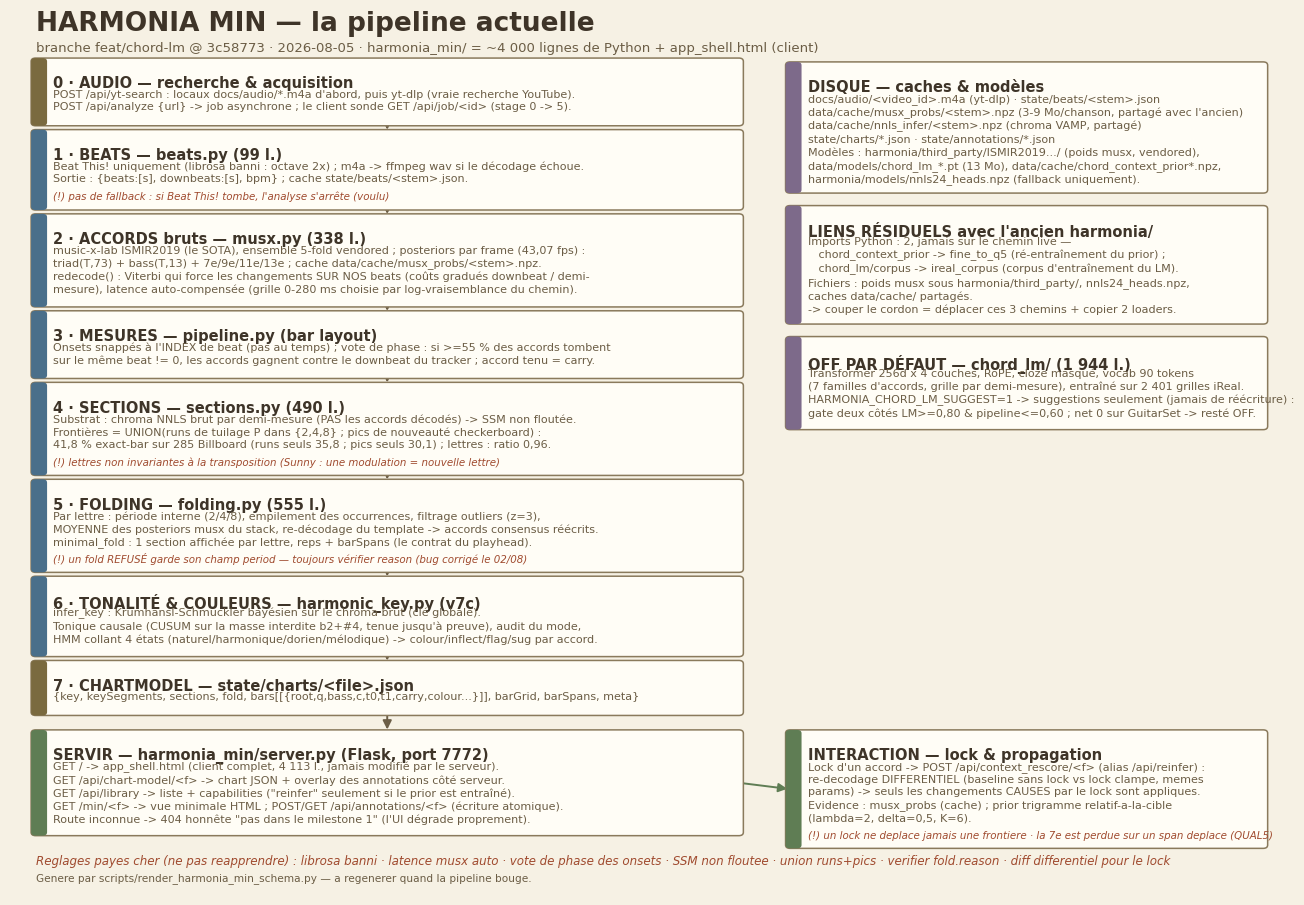

This chart was generated by the following Python code: (Note: this script raises an exception after producing the figure.)
"""Regenerate docs/harmonia_min_schema.png — the harmonia_min pipeline map.

The 2026-07-31 version was a one-off untracked script; this one is committed
so the schema can be kept in sync with the code. Heights and y-positions are
computed from line counts (no hand-tuned overlaps).
"""
from __future__ import annotations

import matplotlib
matplotlib.use("Agg")
import matplotlib.pyplot as plt
from matplotlib.patches import FancyBboxPatch, FancyArrowPatch

BG = "#f6f1e4"
BOX = "#fffdf6"
EDGE = "#8a7a5c"
INK = "#3e3428"
SUB = "#6b5d45"
WARN = "#a04b2f"
ACC = {"in": "#7a6a3f", "ana": "#4a6f8a", "disk": "#7d6a8a", "serve": "#5f7d54"}

F = "Georgia"
LINE = 1.32         # vertical units per body line (fits 8.0pt x 1.3 spacing)
HEAD = 2.9          # title slot
PAD_BOT = 0.8
fig, ax = plt.subplots(figsize=(16.5, 11.5), dpi=170)
fig.patch.set_facecolor(BG)
ax.set_facecolor(BG)
ax.set_xlim(0, 100)
ax.set_ylim(0, 100)
ax.axis("off")


def box_h(lines, warn):
    return HEAD + LINE * len(lines) + (LINE if warn else 0) + PAD_BOT


def draw_box(x, y, w, h, title, lines, acc, size, warn):
    ax.add_patch(FancyBboxPatch((x, y), w, h, boxstyle="round,pad=0.35",
                                fc=BOX, ec=EDGE, lw=1.1, zorder=2))
    ax.add_patch(FancyBboxPatch((x, y), 0.55, h, boxstyle="round,pad=0.35",
                                fc=acc, ec=acc, lw=0, zorder=3))
    ax.text(x + 1.4, y + h - 1.5, title, fontsize=10.5, family=F,
            color=INK, weight="bold", va="top", zorder=4)
    ax.text(x + 1.4, y + h - HEAD, "\n".join(lines), fontsize=size, family=F,
            color=SUB, va="top", zorder=4, linespacing=1.3)
    if warn:
        ax.text(x + 1.4, y + 0.5, warn, fontsize=7.4, family=F, color=WARN,
                va="bottom", zorder=4, style="italic")


def stack(x, w, y_top, items, gap=1.1, arrows=True, size=8.0):
    """items = [(title, lines, acc, warn)]; returns list of (y, h)."""
    pos = []
    y = y_top
    for title, lines, acc, warn in items:
        h = box_h(lines, warn)
        y -= h
        draw_box(x, y, w, h, title, lines, acc, size, warn)
        pos.append((y, h))
        y -= gap
    if arrows:
        for (y0, _), (y1, h1) in zip(pos, pos[1:]):
            arrow(x + w / 2, y0, x + w / 2, y1 + h1 + 0.05)
    return pos


def arrow(x0, y0, x1, y1, label=None, color=SUB):
    ax.add_patch(FancyArrowPatch((x0, y0), (x1, y1), arrowstyle="-|>",
                                 mutation_scale=13, color=color, lw=1.4,
                                 zorder=1))
    if label:
        ax.text((x0 + x1) / 2 + 0.8, (y0 + y1) / 2, label, fontsize=7.6,
                family=F, color=color, va="center", zorder=4, style="italic")


ax.text(2, 97.8, "HARMONIA MIN — la pipeline actuelle", fontsize=19,
        family=F, color=INK, weight="bold")
ax.text(2, 95.6, "branche feat/chord-lm @ 3c58773 · 2026-08-05 · "
        "harmonia_min/ = ~4 000 lignes de Python + app_shell.html (client)",
        fontsize=9.5, family=F, color=SUB)

# ---- colonne gauche : analyse (empilée, hauteurs calculées) -----------------
left = [
    ("0 · AUDIO — recherche & acquisition", [
        "POST /api/yt-search : locaux docs/audio/*.m4a d'abord, puis yt-dlp (vraie recherche YouTube).",
        "POST /api/analyze {url} -> job asynchrone ; le client sonde GET /api/job/<id> (stage 0 -> 5).",
    ], ACC["in"], None),
    ("1 · BEATS — beats.py (99 l.)", [
        "Beat This! uniquement (librosa banni : octave 2x) ; m4a -> ffmpeg wav si le décodage échoue.",
        "Sortie : {beats:[s], downbeats:[s], bpm} ; cache state/beats/<stem>.json.",
    ], ACC["ana"], "(!) pas de fallback : si Beat This! tombe, l'analyse s'arrête (voulu)"),
    ("2 · ACCORDS bruts — musx.py (338 l.)", [
        "music-x-lab ISMIR2019 (le SOTA), ensemble 5-fold vendored ; posteriors par frame (43,07 fps) :",
        "triad(T,73) + bass(T,13) + 7e/9e/11e/13e ; cache data/cache/musx_probs/<stem>.npz.",
        "redecode() : Viterbi qui force les changements SUR NOS beats (coûts gradués downbeat / demi-",
        "mesure), latence auto-compensée (grille 0-280 ms choisie par log-vraisemblance du chemin).",
    ], ACC["ana"], None),
    ("3 · MESURES — pipeline.py (bar layout)", [
        "Onsets snappés à l'INDEX de beat (pas au temps) ; vote de phase : si >=55 % des accords tombent",
        "sur le même beat != 0, les accords gagnent contre le downbeat du tracker ; accord tenu = carry.",
    ], ACC["ana"], None),
    ("4 · SECTIONS — sections.py (490 l.)", [
        "Substrat : chroma NNLS brut par demi-mesure (PAS les accords décodés) -> SSM non floutée.",
        "Frontières = UNION(runs de tuilage P dans {2,4,8} ; pics de nouveauté checkerboard) :",
        "41,8 % exact-bar sur 285 Billboard (runs seuls 35,8 ; pics seuls 30,1) ; lettres : ratio 0,96.",
    ], ACC["ana"], "(!) lettres non invariantes à la transposition (Sunny : une modulation = nouvelle lettre)"),
    ("5 · FOLDING — folding.py (555 l.)", [
        "Par lettre : période interne (2/4/8), empilement des occurrences, filtrage outliers (z=3),",
        "MOYENNE des posteriors musx du stack, re-décodage du template -> accords consensus réécrits.",
        "minimal_fold : 1 section affichée par lettre, reps + barSpans (le contrat du playhead).",
    ], ACC["ana"], "(!) un fold REFUSÉ garde son champ period — toujours vérifier reason (bug corrigé le 02/08)"),
    ("6 · TONALITÉ & COULEURS — harmonic_key.py (v7c)", [
        "infer_key : Krumhansl-Schmuckler bayésien sur le chroma brut (clé globale).",
        "Tonique causale (CUSUM sur la masse interdite b2+#4, tenue jusqu'à preuve), audit du mode,",
        "HMM collant 4 états (naturel/harmonique/dorien/mélodique) -> colour/inflect/flag/sug par accord.",
    ], ACC["ana"], None),
    ("7 · CHARTMODEL — state/charts/<file>.json", [
        "{key, keySegments, sections, fold, bars[[{root,q,bass,c,t0,t1,carry,colour...}]], barGrid, barSpans, meta}",
    ], ACC["in"], None),
]
lpos = stack(2, 55, 94.6, left)

# ---- colonne droite : disque / annexes --------------------------------------
right = [
    ("DISQUE — caches & modèles", [
        "docs/audio/<video_id>.m4a (yt-dlp) · state/beats/<stem>.json",
        "data/cache/musx_probs/<stem>.npz (3-9 Mo/chanson, partagé avec l'ancien)",
        "data/cache/nnls_infer/<stem>.npz (chroma VAMP, partagé)",
        "state/charts/*.json · state/annotations/*.json",
        "Modèles : harmonia/third_party/ISMIR2019.../ (poids musx, vendored),",
        "data/models/chord_lm_*.pt (13 Mo), data/cache/chord_context_prior*.npz,",
        "harmonia/models/nnls24_heads.npz (fallback uniquement).",
    ], ACC["disk"], None),
    ("LIENS RÉSIDUELS avec l'ancien harmonia/", [
        "Imports Python : 2, jamais sur le chemin live —",
        "   chord_context_prior -> fine_to_q5 (ré-entraînement du prior) ;",
        "   chord_lm/corpus -> ireal_corpus (corpus d'entraînement du LM).",
        "Fichiers : poids musx sous harmonia/third_party/, nnls24_heads.npz,",
        "caches data/cache/ partagés.",
        "-> couper le cordon = déplacer ces 3 chemins + copier 2 loaders.",
    ], ACC["disk"], None),
    ("OFF PAR DÉFAUT — chord_lm/ (1 944 l.)", [
        "Transformer 256d x 4 couches, RoPE, cloze masqué, vocab 90 tokens",
        "(7 familles d'accords, grille par demi-mesure), entraîné sur 2 401 grilles iReal.",
        "HARMONIA_CHORD_LM_SUGGEST=1 -> suggestions seulement (jamais de réécriture) :",
        "gate deux côtés LM>=0,80 & pipeline<=0,60 ; net 0 sur GuitarSet -> resté OFF.",
    ], ACC["disk"], None),
]
stack(61, 37, 94.2, right, gap=2.0, arrows=False, size=8.0)

# ---- bande basse : servir + interaction -------------------------------------
serve_lines = [
    "GET / -> app_shell.html (client complet, 4 113 l., jamais modifié par le serveur).",
    "GET /api/chart-model/<f> -> chart JSON + overlay des annotations côté serveur.",
    "GET /api/library -> liste + capabilities (\"reinfer\" seulement si le prior est entraîné).",
    "GET /min/<f> -> vue minimale HTML ; POST/GET /api/annotations/<f> (écriture atomique).",
    "Route inconnue -> 404 honnête \"pas dans le milestone 1\" (l'UI dégrade proprement).",
]
sh = box_h(serve_lines, None)
inter_warn = "(!) un lock ne deplace jamais une frontiere · la 7e est perdue sur un span deplace (QUAL5)"
inter_lines = [
    "Lock d'un accord -> POST /api/context_rescore/<f> (alias /api/reinfer) :",
    "re-decodage DIFFERENTIEL (baseline sans lock vs lock clampe, memes",
    "params) -> seuls les changements CAUSES par le lock sont appliques.",
    "Evidence : musx_probs (cache) ; prior trigramme relatif-a-la-cible",
    "(lambda=2, delta=0,5, K=6).",
]
ih = box_h(inter_lines, inter_warn)
top_band = lpos[-1][0] - 2.2
y_serve = top_band - sh
y_inter = top_band - ih
draw_box(2, y_serve, 55, sh, "SERVIR — harmonia_min/server.py (Flask, port 7772)",
         serve_lines, ACC["serve"], 8.0, None)
draw_box(61, y_inter, 37, ih, "INTERACTION — lock & propagation", inter_lines,
         ACC["serve"], 8.0, inter_warn)
arrow(29.5, lpos[-1][0], 29.5, y_serve + sh + 0.1)
arrow(57, y_serve + sh / 2, 61, y_inter + ih / 2, color=ACC["serve"])

y_foot = min(y_serve, y_inter) - 2.0
ax.text(2, y_foot, "Reglages payes cher (ne pas reapprendre) : librosa banni · latence musx auto ·"
        " vote de phase des onsets · SSM non floutee · union runs+pics ·"
        " verifier fold.reason · diff differentiel pour le lock",
        fontsize=8.6, family=F, color=WARN, style="italic")
ax.text(2, y_foot - 1.7, "Genere par scripts/render_harmonia_min_schema.py — a regenerer quand la pipeline bouge.",
        fontsize=7.6, family=F, color=SUB)
ax.set_ylim(y_foot - 3.2, 100)

fig.savefig("docs/harmonia_min_schema.png", bbox_inches="tight", facecolor=BG)
print("ok")
